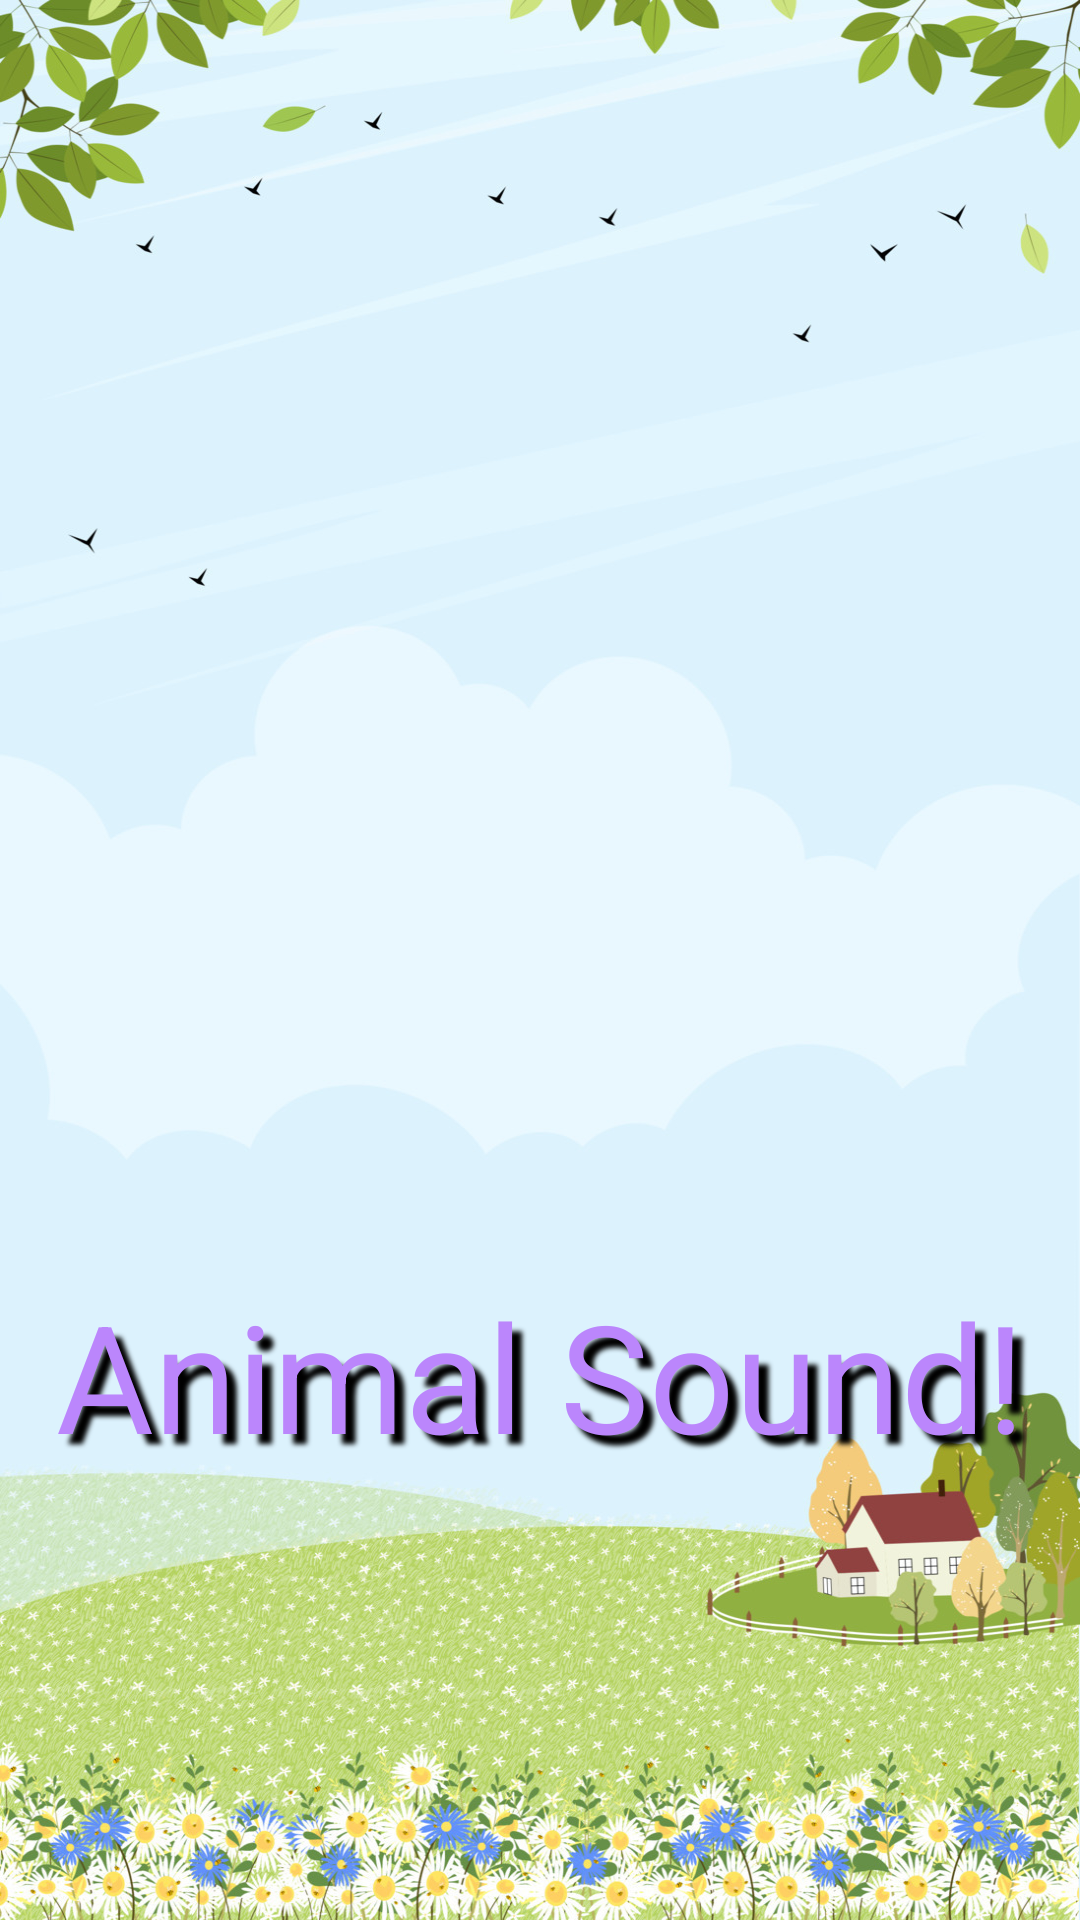

The Android layout XML behind this screen, and the referenced resources:
<!-- AndroidManifest.xml: application theme Theme.SoundAnimalNângCao -->
<!-- res/layout/m001_fragment_splash.xml -->
<?xml version="1.0" encoding="utf-8"?>
<LinearLayout xmlns:android="http://schemas.android.com/apk/res/android"
    xmlns:tools="http://schemas.android.com/tools"
    android:id="@+id/ln_splash"
    android:orientation="vertical"
    android:layout_width="match_parent"
    android:background="@drawable/bg_splash"
    android:layout_height="match_parent">

    <ImageView
        android:id="@+id/iv_animal"
        android:layout_width="match_parent"
        android:src="@drawable/ic_cat"
        android:padding="60dp"
        android:layout_marginTop="25dp"
        android:layout_height="400dp"
        tools:ignore="ContentDescription" />

    <TextView
        android:id="@+id/iv_title"
        android:layout_width="match_parent"
        android:layout_height="wrap_content"
        android:gravity="center"
        android:shadowColor="@color/black"
        android:shadowDx="10"
        android:shadowDy="10"
        android:shadowRadius="4"
        android:text="@string/txt_animal_sound"
        android:textColor="@color/purple_200"
        android:textSize="50sp"
        tools:ignore="TextContrastCheck" />


</LinearLayout>
<!-- resources referenced by this layout -->
<resources>
  <color name="black">#FF000000</color>
  <color name="purple_200">#FFBB86FC</color>
  <!-- drawable bg_splash: jpg bitmap (drawable, 355194 bytes) -->
  <string name="txt_animal_sound">Animal Sound!</string>
  <style name="Theme.SoundAnimalNângCao" parent="Theme.MaterialComponents.DayNight.NoActionBar">
          
          <item name="colorPrimary">@color/purple_500</item>
          <item name="colorPrimaryVariant">@color/purple_700</item>
          <item name="colorOnPrimary">@color/white</item>
          
          <item name="colorSecondary">@color/teal_200</item>
          <item name="colorSecondaryVariant">@color/teal_700</item>
          <item name="colorOnSecondary">@color/black</item>
          
          <item name="android:statusBarColor">?attr/colorPrimaryVariant</item>
          
      </style>
  <color name="purple_500">#FF6200EE</color>
  <color name="purple_700">#FF3700B3</color>
  <color name="white">#FFFFFFFF</color>
  <color name="teal_200">#FF03DAC5</color>
  <color name="teal_700">#FF018786</color>
</resources>
